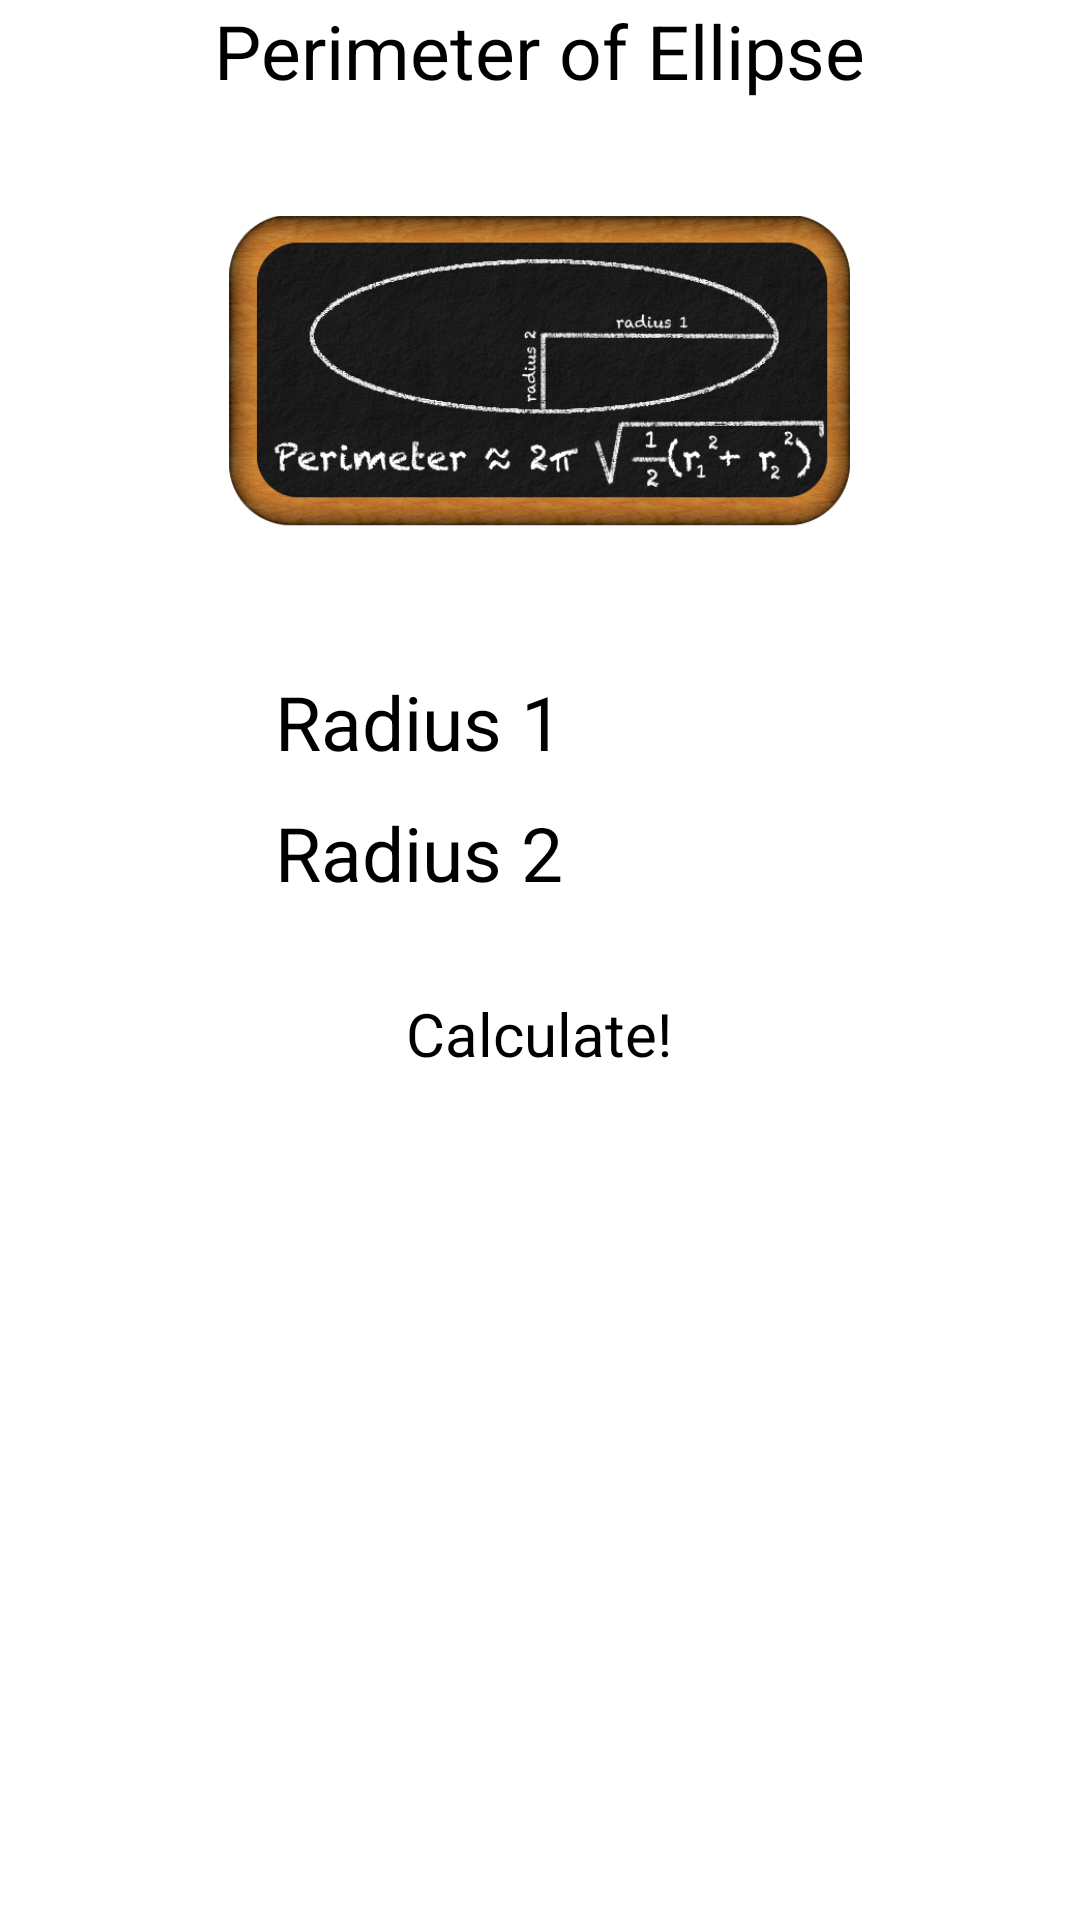

Write the Android layout XML for this screen, with the resource values it uses.
<!-- AndroidManifest.xml: application theme AppTheme -->
<!-- res/layout/ellipse_perimeter.xml -->
<?xml version="1.0" encoding="utf-8"?>
<ScrollView xmlns:android="http://schemas.android.com/apk/res/android"
    android:layout_width="fill_parent"
    android:layout_height="fill_parent"
    android:background="#FFFFFF"
    android:orientation="vertical" >
    
<LinearLayout 
    android:layout_width="wrap_content"
    android:layout_height="0dp"
    android:layout_gravity="center_horizontal"
    android:orientation="vertical" 
    android:focusable="true"
	android:focusableInTouchMode="true">

    <TextView
        android:layout_width="wrap_content"
        android:layout_height="wrap_content"
        android:layout_gravity="center_horizontal"
        android:text="@string/ellipse_perimeter"
        android:textColor="#000000"
        android:textSize="25sp" />
	   
    <RelativeLayout
        android:layout_width="match_parent"
        android:layout_height="180dp"
        android:paddingLeft="5dp"
        android:paddingRight="5dp" >
    	
        <ImageView 
            android:layout_width="wrap_content"
            android:layout_height="wrap_content"
            android:layout_gravity="center_horizontal"
            android:layout_centerVertical="true"
			android:layout_centerHorizontal="true"
            android:src="@drawable/emptyboard"
            android:contentDescription="@string/empty_board"/>
        
        <ImageView
            android:layout_width="wrap_content"
            android:layout_height="wrap_content"
            android:layout_gravity="center_horizontal"
            android:layout_centerVertical="true"
			android:layout_centerHorizontal="true"
            android:src="@drawable/ellipse_perimeter_formula"
            android:contentDescription="@string/ellipse_perimeter" />
        
	</RelativeLayout>
    
    <LinearLayout
        android:layout_width="wrap_content"
        android:layout_height="wrap_content"
        android:layout_gravity="center_horizontal"
        android:orientation="horizontal" >

        <TextView
            android:layout_width="wrap_content"
            android:layout_height="wrap_content"
            android:layout_marginTop="10dp"
            android:paddingRight="20dp"
            android:paddingLeft="20dp"
            android:text="@string/variable_radius1"
            android:textColor="#000000"
            android:textSize="25sp"/>

        <EditText
            android:id="@+id/variable_radius1"
            android:layout_width="wrap_content"
            android:layout_height="wrap_content"
            android:layout_marginTop="10dp"
            android:layout_marginRight="20dp"
            android:ems="10"
            android:inputType="number|numberSigned|numberDecimal" />
    </LinearLayout>
    
    <LinearLayout
        android:layout_width="wrap_content"
        android:layout_height="wrap_content"
        android:layout_gravity="center_horizontal"
        android:orientation="horizontal" >

        <TextView
            android:layout_width="wrap_content"
            android:layout_height="wrap_content"
            android:layout_marginTop="10dp"
            android:paddingRight="20dp"
            android:paddingLeft="20dp"
            android:text="@string/variable_radius2"
            android:textColor="#000000"
            android:textSize="25sp"/>

        <EditText
            android:id="@+id/variable_radius2"
            android:layout_width="wrap_content"
            android:layout_height="wrap_content"
            android:layout_marginTop="10dp"
            android:layout_marginRight="20dp"
            android:ems="10"
            android:inputType="number|numberSigned|numberDecimal" />
    </LinearLayout>

    <Button
        android:id="@+id/calculate_button"
        android:layout_width="wrap_content"
        android:layout_height="wrap_content"
        android:layout_gravity="center_horizontal"
        android:layout_marginTop="10dp"
        android:padding="20dp"
        android:text="@string/calculate_button"
        android:textSize="20sp" 
        android:textColor="#000000"/>

    <LinearLayout
        android:layout_width="match_parent"
        android:layout_height="wrap_content"
        android:orientation="vertical" >

        <TextView
            android:id="@+id/display_result"
            android:layout_width="wrap_content"
            android:layout_height="wrap_content"
            android:minHeight="70dp"
            android:textColor="#000000"
            android:layout_marginTop="10dp"
            android:layout_marginLeft="20dp"
            android:layout_marginRight="20dp"
            android:layout_marginBottom="10dp"
            android:layout_gravity="center"
            android:gravity="center_horizontal"
            android:textSize="20sp" 
            android:textIsSelectable="true"/>
    </LinearLayout>

</LinearLayout>
</ScrollView>
<!-- resources referenced by this layout -->
<resources>
  <!-- drawable ellipse_perimeter_formula: png bitmap (drawable, 30824 bytes) -->
  <!-- drawable emptyboard: png bitmap (drawable, 93259 bytes) -->
  <string name="calculate_button">Calculate!</string>
  <string name="ellipse_perimeter">Perimeter of Ellipse</string>
  <string name="empty_board">Empty Chalkboard</string>
  <string name="variable_radius1">Radius 1</string>
  <string name="variable_radius2">Radius 2</string>
  <style name="AppTheme" parent="@style/Theme.Sherlock.Light.DarkActionBar">
          <item name="actionBarTabBarStyle">@style/Widget.MyTheme.ActionBar.TabBar</item>
          <item name="actionBarStyle">@style/Widget.MyTheme.ActionBar</item>
  	</style>
  <style name="Widget.MyTheme.ActionBar.TabBar" parent="Widget.Sherlock.ActionBar.TabBar">
      	<item name="android:background">#101010</item>
      	<item name="background">#101010</item>
  	</style>
  <style name="Widget.MyTheme.ActionBar" parent="Widget.Sherlock.ActionBar">
      	<item name="android:background">#101010</item>
      	<item name="background">#101010</item>
      	<item name="titleTextStyle">@style/MyTheme.ActionBar.TitleTextStyle</item>
  	</style>
  <style name="MyTheme.ActionBar.TitleTextStyle" parent="TextAppearance.Sherlock.Widget.ActionBar.Title">
      	<item name="android:textColor">#FFFFFF</item>
    	</style>
</resources>
